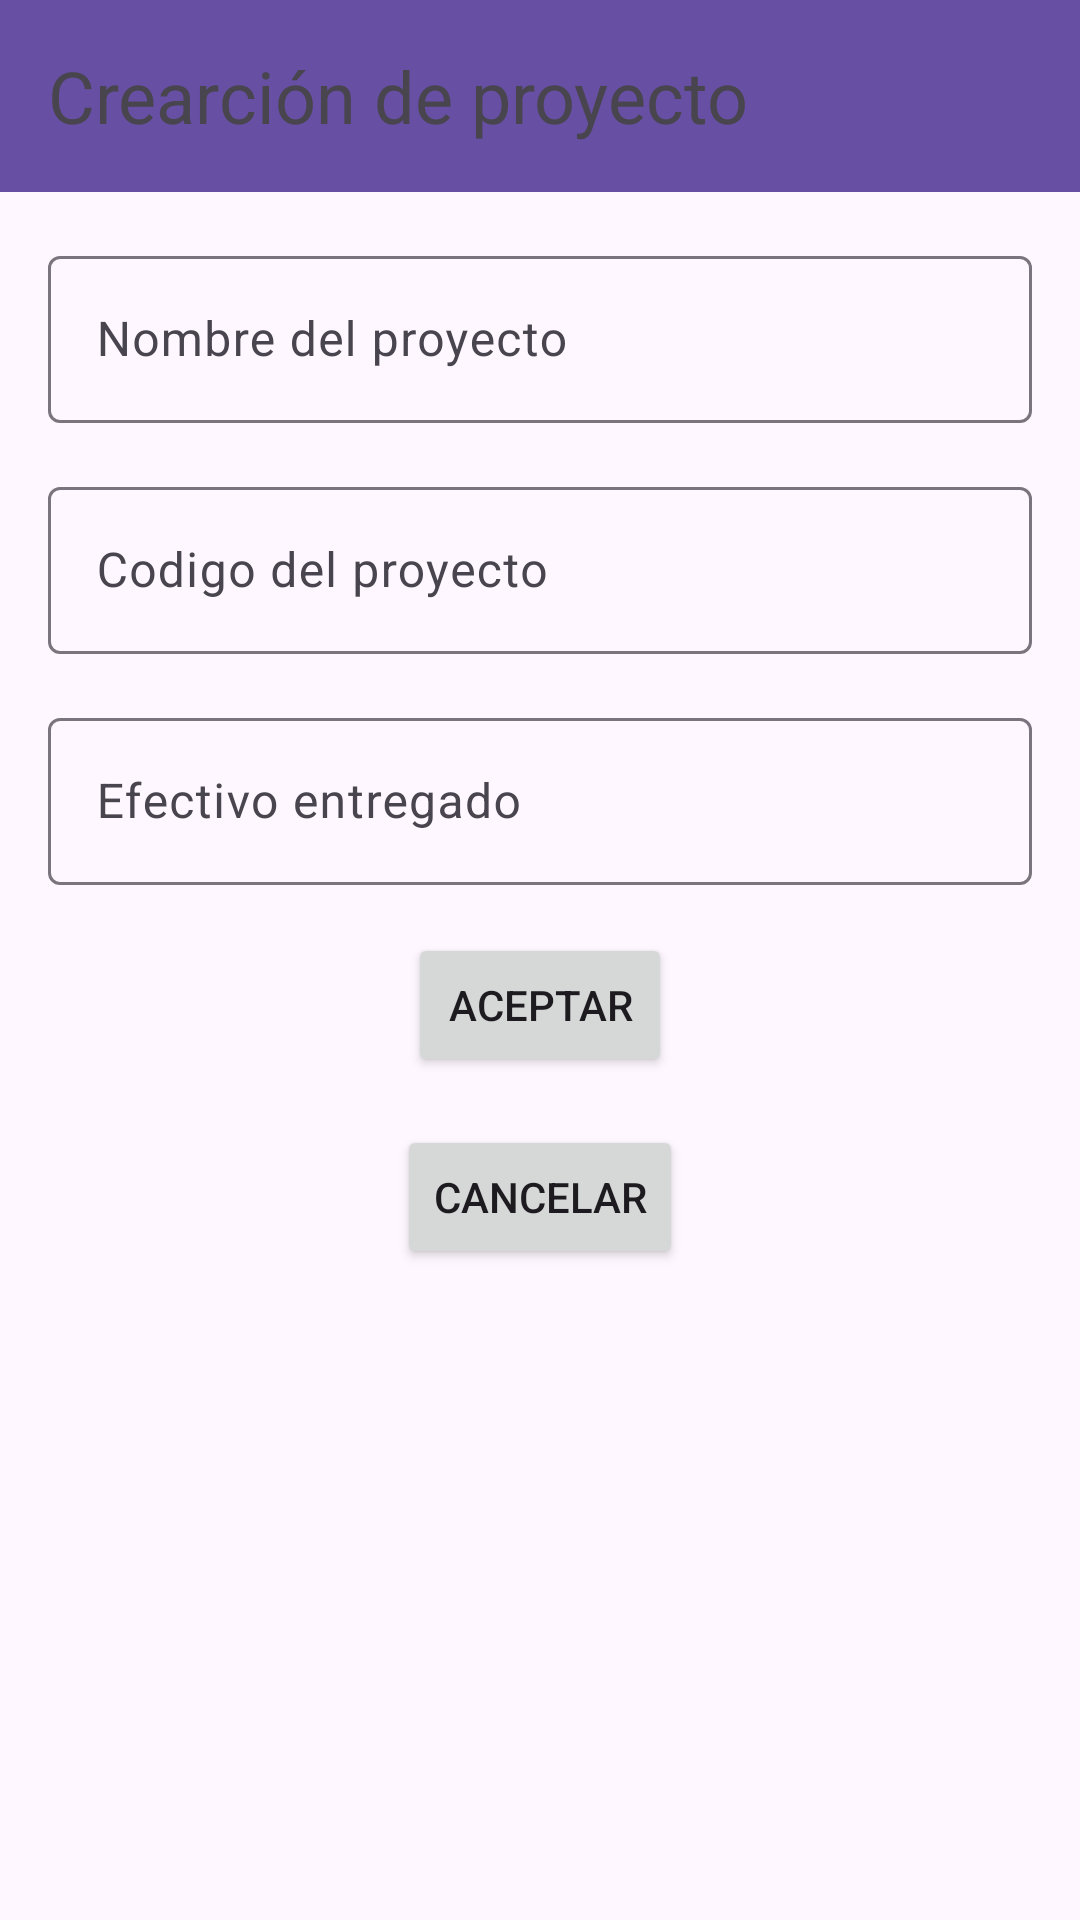

Here is an Android app screen rendered from its layout file. Give the layout XML and the strings, colors and styles it references.
<!-- AndroidManifest.xml: application theme Theme.GestorEfectivo -->
<!-- res/layout/activity_new_project.xml -->
<?xml version="1.0" encoding="utf-8"?>
<androidx.constraintlayout.widget.ConstraintLayout
    xmlns:android="http://schemas.android.com/apk/res/android"
    xmlns:app="http://schemas.android.com/apk/res-auto"
    xmlns:tools="http://schemas.android.com/tools"
    android:layout_width="match_parent"
    android:layout_height="match_parent"
    tools:context=".Vistas.NewProjectActivity">

    <include layout="@layout/top_toolbar"
        android:layout_width="match_parent"
        android:layout_height="wrap_content"
        android:id="@+id/toolbar"/>

    <com.google.android.material.textfield.TextInputLayout
        android:id="@+id/tilNombreProyecto"
        android:layout_width="match_parent"
        android:layout_height="wrap_content"
        android:layout_marginStart="16dp"
        android:layout_marginTop="16dp"
        android:layout_marginEnd="16dp"
        android:contentDescription="Nombre del proyecto"
        app:layout_constraintTop_toBottomOf="@id/toolbar"
        app:layout_constraintStart_toStartOf="parent"
        app:layout_constraintEnd_toEndOf="parent"
        app:layout_constraintWidth_default="wrap"
        app:layout_constraintWidth_min="wrap">

        <com.google.android.material.textfield.TextInputEditText
            android:id="@+id/etNombreProyecto"
            android:layout_width="match_parent"
            android:layout_height="wrap_content"
            android:hint="@string/nombre_proyecto"
            android:inputType="text" />
    </com.google.android.material.textfield.TextInputLayout>

    <com.google.android.material.textfield.TextInputLayout
        android:id="@+id/tilCodigoProyecto"
        android:layout_width="match_parent"
        android:layout_height="wrap_content"
        android:layout_marginStart="16dp"
        android:layout_marginTop="16dp"
        android:layout_marginEnd="16dp"
        app:layout_constraintTop_toBottomOf="@id/tilNombreProyecto"
        app:layout_constraintStart_toStartOf="parent"
        app:layout_constraintEnd_toEndOf="parent"
        app:layout_constraintWidth_default="wrap"
        app:layout_constraintWidth_min="wrap">

        <com.google.android.material.textfield.TextInputEditText
            android:id="@+id/etCodigoProyecto"
            android:layout_width="match_parent"
            android:layout_height="wrap_content"
            android:hint="@string/codigo_proyecto"
            android:inputType="text" />
    </com.google.android.material.textfield.TextInputLayout>

    <com.google.android.material.textfield.TextInputLayout
        android:id="@+id/tilImporteEntregado"
        android:layout_width="match_parent"
        android:layout_height="wrap_content"
        android:layout_marginStart="16dp"
        android:layout_marginTop="16dp"
        android:layout_marginEnd="16dp"
        app:layout_constraintTop_toBottomOf="@id/tilCodigoProyecto"
        app:layout_constraintStart_toStartOf="parent"
        app:layout_constraintEnd_toEndOf="parent"
        app:layout_constraintWidth_default="wrap"
        app:layout_constraintWidth_min="wrap">

        <com.google.android.material.textfield.TextInputEditText
            android:id="@+id/etImporteEntregado"
            android:layout_width="match_parent"
            android:layout_height="wrap_content"
            android:hint="@string/efectivo_entregado"
            android:inputType="numberDecimal" />
    </com.google.android.material.textfield.TextInputLayout>

    <Button
        android:id="@+id/btnAceptar"
        android:layout_width="wrap_content"
        android:layout_height="wrap_content"
        android:layout_marginTop="16dp"
        android:text="@string/Aceptar"
        app:layout_constraintTop_toBottomOf="@id/tilImporteEntregado"
        app:layout_constraintStart_toStartOf="parent"
        app:layout_constraintEnd_toEndOf="parent" />

    <Button
        android:id="@+id/btnCancelar"
        android:layout_width="wrap_content"
        android:layout_height="wrap_content"
        android:layout_marginTop="16dp"
        android:text="@string/Cancelar"
        app:layout_constraintTop_toBottomOf="@id/btnAceptar"
        app:layout_constraintStart_toStartOf="parent"
        app:layout_constraintEnd_toEndOf="parent" />

</androidx.constraintlayout.widget.ConstraintLayout>
<!-- res/layout/top_toolbar.xml (included above) -->
<?xml version="1.0" encoding="utf-8"?>
<androidx.appcompat.widget.Toolbar
    xmlns:android="http://schemas.android.com/apk/res/android"
    android:id="@+id/top_toolbar"
    android:layout_width="match_parent"
    android:layout_height="?attr/actionBarSize"
    android:background="?attr/colorPrimary"
    android:elevation="4dp"
    android:theme="@style/ThemeOverlay.AppCompat.ActionBar">

    <TextView
        android:layout_width="match_parent"
        android:layout_height="wrap_content"
        android:text="Crearción de proyecto"
        android:textSize="24dp"/>
</androidx.appcompat.widget.Toolbar>
<!-- resources referenced by this layout -->
<resources>
  <string name="Aceptar">ACEPTAR</string>
  <string name="Cancelar">CANCELAR</string>
  
      //textos formularios
  <string name="codigo_proyecto">Codigo del proyecto</string>
  <string name="efectivo_entregado">Efectivo entregado</string>
  
      //Departamentos
  <string name="nombre_proyecto">Nombre del proyecto</string>
  <style name="Theme.GestorEfectivo" parent="Base.Theme.GestorEfectivo" />
  <style name="Base.Theme.GestorEfectivo" parent="Theme.Material3.DayNight.NoActionBar">
          
          
      </style>
</resources>
